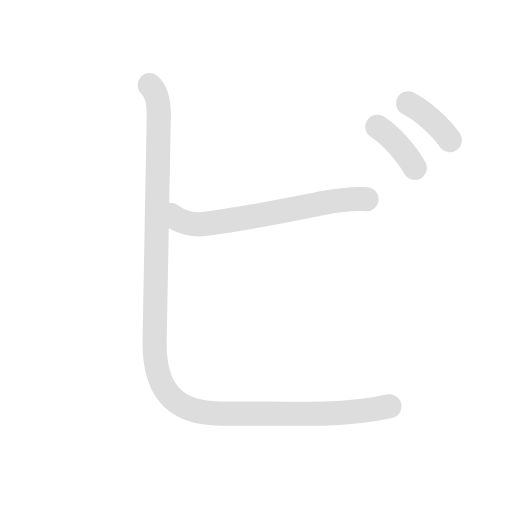
t = 0.00 s
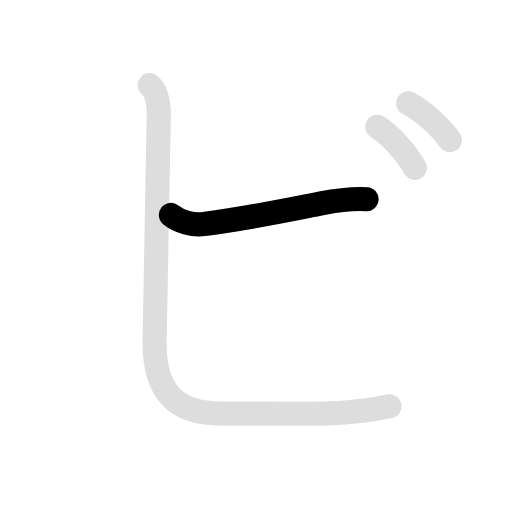
t = 1.10 s
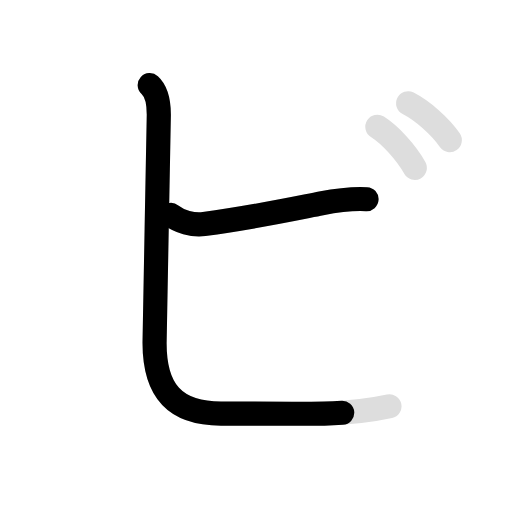
t = 2.33 s
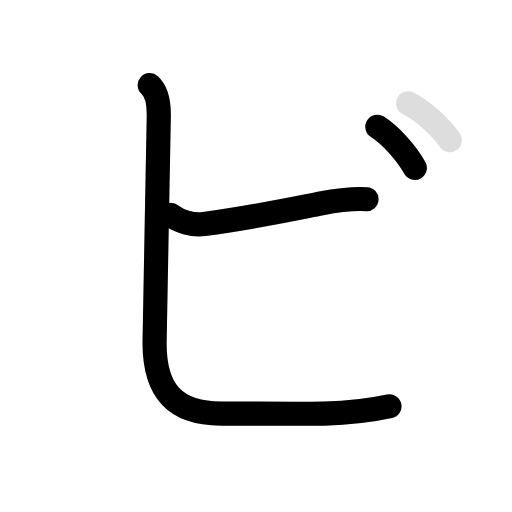
t = 3.55 s
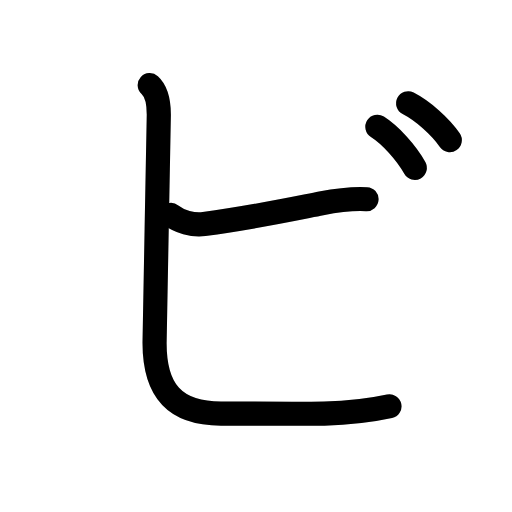
t = 4.45 s
t = 5.80 s: frame unchanged from t = 4.45 s, image omitted

The animated SVG that drew these frames (rendered in a browser with its animation timeline set to each time). Animation: 8 SMIL elements (animate=5,set=3); one cycle of 5.80 s, repeats indefinitely.

<svg id="kvg-030d3" class="kanjivg" viewBox="0 0 106 106" width="106" height="106" xmlns="http://www.w3.org/2000/svg" xmlns:xlink="http://www.w3.org/1999/xlink" xml:space="preserve" version="1.1" baseProfile="full"><defs><style type="text/css">path.black{fill:none;stroke:black;stroke-width:5;stroke-linecap:round;stroke-linejoin:round;}path.grey{fill:none;stroke:#ddd;stroke-width:5;stroke-linecap:round;stroke-linejoin:round;}path.stroke{fill:none;stroke:black;stroke-width:5;stroke-linecap:round;stroke-linejoin:round;}text{font-size:16px;font-family:Segoe UI Symbol,Cambria Math,DejaVu Sans,Symbola,Quivira,STIX,Code2000;-webkit-touch-callout:none;cursor:pointer;-webkit-user-select:none;-khtml-user-select:none;-moz-user-select:none;-ms-user-select:none;user-select: none;}text:hover{color:#777;}#reset{font-weight:bold;}</style><marker id="markerStart" markerWidth="8" markerHeight="8" style="overflow:visible;"><circle cx="0" cy="0" r="1.5" style="stroke:none;fill:red;fill-opacity:0.5;"/></marker><marker id="markerEnd" style="overflow:visible;"><circle cx="0" cy="0" r="0.8" style="stroke:none;fill:blue;fill-opacity:0.5;"><animate attributeName="opacity" from="1" to="0" dur="3s" repeatCount="indefinite" /></circle></marker></defs><path d="M35.38,44.5c1.75,1.38,4.51,2.19,6.88,1.88c10.24-1.38,17.24-2.88,24.24-4.26c3.01-0.59,7.12-1,9.38-0.88" class="grey" /><path d="M31,17.62c1.38,1.26,1.88,3.38,1.88,6.13c0,2.75-0.88,44-0.88,47.25c0,9.75,4,14.62,13.75,14.62c6,0,16.38,0.12,21.38,0c5-0.12,9.5-0.62,13.5-1.5" class="grey" /><path d="M78.13,26.25c2.75,1.75,6,5.38,7.75,8.5" class="grey" /><path d="M84.5,21.38c3.06,1.57,6.68,4.82,8.62,7.62" class="grey" /><path d="M35.38,44.5c1.75,1.38,4.51,2.19,6.88,1.88c10.24-1.38,17.24-2.88,24.24-4.26c3.01-0.59,7.12-1,9.38-0.88" class="stroke" stroke-dasharray="150"><animate attributeName="stroke-dashoffset" from="150" to="0" dur="1.8s" begin="0.0s" fill="freeze" /></path><path d="M31,17.62c1.38,1.26,1.88,3.38,1.88,6.13c0,2.75-0.88,44-0.88,47.25c0,9.75,4,14.62,13.75,14.62c6,0,16.38,0.12,21.38,0c5-0.12,9.5-0.62,13.5-1.5" class="stroke" stroke-dasharray="150"><set attributeName="opacity" to="0" dur="1.1s" /><animate attributeName="stroke-dashoffset" from="150" to="0" dur="1.8s" begin="1.1s" fill="freeze" /></path><path d="M78.13,26.25c2.75,1.75,6,5.38,7.75,8.5" class="stroke" stroke-dasharray="150"><set attributeName="opacity" to="0" dur="3.1s" /><animate attributeName="stroke-dashoffset" from="150" to="0" dur="1.8s" begin="3.1s" fill="freeze" /></path><path d="M84.5,21.38c3.06,1.57,6.68,4.82,8.62,7.62" class="stroke" stroke-dasharray="150"><set attributeName="opacity" to="0" dur="4.0s" /><animate attributeName="stroke-dashoffset" from="150" to="0" dur="1.8s" begin="4.0s" fill="freeze" /></path></svg>
